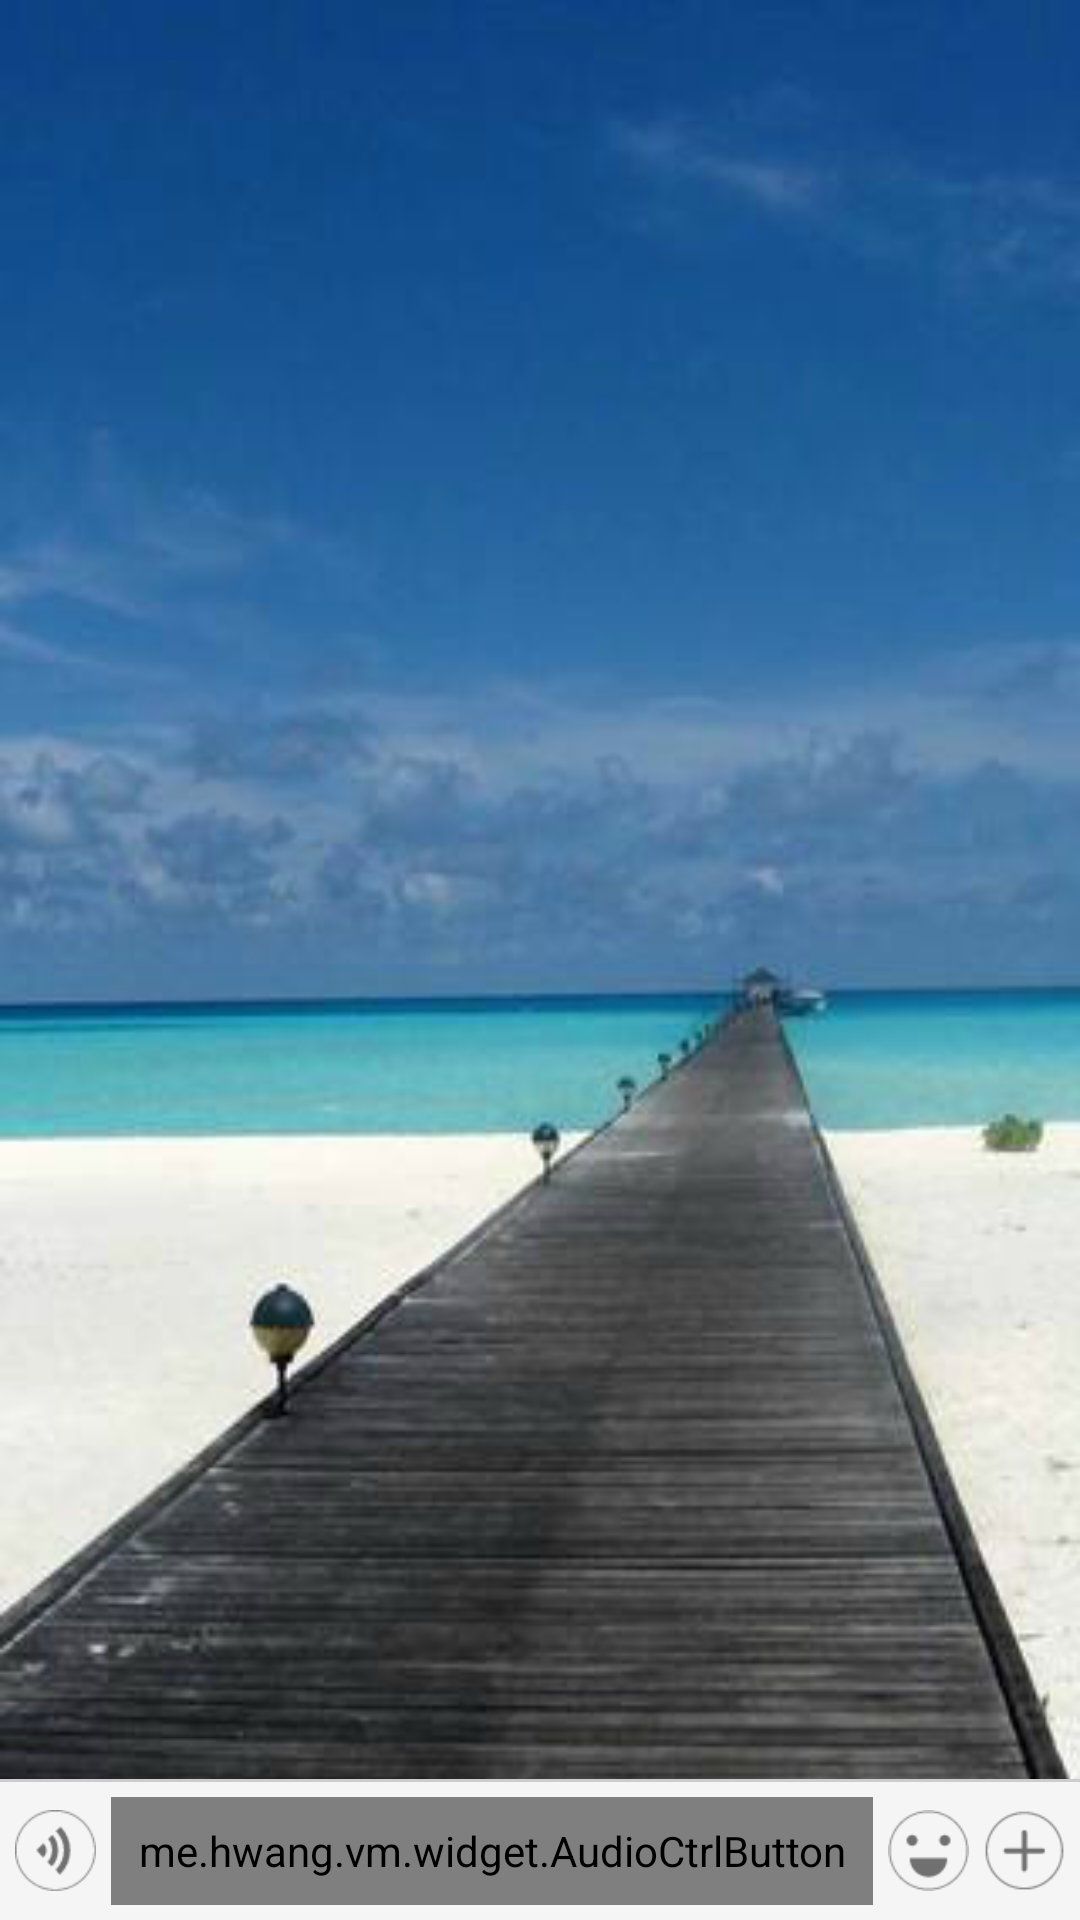

Android layout source for this screen:
<!-- AndroidManifest.xml: application theme AppTheme -->
<!-- res/layout/activity_main.xml -->
<?xml version="1.0" encoding="utf-8"?>

<LinearLayout xmlns:android="http://schemas.android.com/apk/res/android"
    xmlns:tools="http://schemas.android.com/tools"
    android:layout_width="match_parent"
    android:layout_height="match_parent"
    android:orientation="vertical"
    tools:context="me.hwang.vm.ui.MainActivity"
    android:background="@drawable/bg_message_list">


    <android.support.v7.widget.RecyclerView
        android:id="@+id/rv_chat_list"
        android:layout_width="match_parent"
        android:layout_height="0dp"
        android:layout_weight="1" />

    <View
        android:layout_width="match_parent"
        android:layout_height="1dp"
        android:background="@color/color_french_gray" />

    <LinearLayout
        android:layout_width="match_parent"
        android:layout_height="wrap_content"
        android:gravity="center_vertical"
        android:orientation="horizontal"
        android:padding="@dimen/base_padding"
        android:background="@color/color_ghost_white">

        <Button
            android:id="@+id/btn_audio_switch"
            android:layout_width="@dimen/messaging_bottom_bar_ui_size"
            android:layout_height="@dimen/messaging_bottom_bar_ui_size"
            android:layout_marginRight="@dimen/base_margin"
            android:background="@drawable/bg_btn_audio_switch" />

        <me.hwang.vm.widget.AudioCtrlButton
            android:id="@+id/btn_audio_control"
            android:layout_width="0dp"
            android:layout_height="@dimen/btn_audio_ctrl_height"
            android:layout_marginRight="@dimen/base_margin"
            android:layout_weight="1"
            android:text="@string/str_btn_audio_normal"
            android:textColor="#444444"
            android:background="@drawable/bg_btn_audio_ctrl_normal"/>

        <Button
            android:id="@+id/btn_emoji_switch"
            android:layout_width="@dimen/messaging_bottom_bar_ui_size"
            android:layout_height="@dimen/messaging_bottom_bar_ui_size"
            android:layout_marginRight="@dimen/base_margin"
            android:background="@drawable/bg_btn_emoji_switch" />

        <Button
            android:id="@+id/btn_more_switch"
            android:layout_width="@dimen/messaging_bottom_bar_ui_size"
            android:layout_height="@dimen/messaging_bottom_bar_ui_size"
            android:background="@drawable/bg_btn_more_switch" />
    </LinearLayout>

    <View
        android:id="@+id/test"
        android:layout_width="match_parent"
        android:layout_height="300dp"
        android:background="#7f3c6e"
        android:visibility="gone"/>
</LinearLayout>
<!-- resources referenced by this layout -->
<resources>
  <color name="color_french_gray">#CCCCCC</color>
  <color name="color_ghost_white">#F5F5F5</color>
  <dimen name="base_margin">5dp</dimen>
  <dimen name="base_padding">5dp</dimen>
  <dimen name="btn_audio_ctrl_height">36dp</dimen>
  <dimen name="messaging_bottom_bar_ui_size">27dp</dimen>
  <!-- drawable bg_btn_audio_ctrl_normal (drawable) -->
  <?xml version="1.0" encoding="utf-8"?>
  
  <shape xmlns:android="http://schemas.android.com/apk/res/android"
      android:shape="rectangle">
      <solid android:color="@color/color_white" />
  
      <stroke
          android:width="@dimen/ui_stroke_size"
          android:color="@color/color_french_gray" />
  
      <corners android:radius="@dimen/ui_rectangle_radius" />
  </shape>
  <!-- drawable bg_btn_audio_switch (drawable) -->
  <?xml version="1.0" encoding="utf-8"?>
  
  <selector xmlns:android="http://schemas.android.com/apk/res/android">
  
      <item android:drawable="@drawable/btn_audio_switch_icon_normal" android:state_pressed="false" />
      <item android:drawable="@drawable/btn_audio_switch_icon_pressed" android:state_pressed="true" />
  
      <item android:drawable="@drawable/btn_audio_switch_icon_normal" android:state_selected="false" />
      <item android:drawable="@drawable/btn_audio_switch_icon_pressed" android:state_selected="true" />
  </selector>
  <!-- drawable bg_btn_emoji_switch (drawable) -->
  <?xml version="1.0" encoding="utf-8"?>
  
  <selector xmlns:android="http://schemas.android.com/apk/res/android">
  
      <item android:drawable="@drawable/btn_emoji_switch_icon_normal" android:state_pressed="false" />
      <item android:drawable="@drawable/btn_emoji_switch_icon_pressed" android:state_pressed="true" />
  
      <item android:drawable="@drawable/btn_emoji_switch_icon_normal" android:state_selected="false" />
      <item android:drawable="@drawable/btn_emoji_switch_icon_pressed" android:state_selected="true" />
  </selector>
  <!-- drawable bg_btn_more_switch (drawable) -->
  <?xml version="1.0" encoding="utf-8"?>
  
  <selector xmlns:android="http://schemas.android.com/apk/res/android">
  
      <item android:drawable="@drawable/btn_more_switch_icon_normal" android:state_pressed="false" />
      <item android:drawable="@drawable/btn_more_switch_icon_pressed" android:state_pressed="true" />
  
      <item android:drawable="@drawable/btn_more_switch_icon_normal" android:state_selected="false" />
      <item android:drawable="@drawable/btn_more_switch_icon_pressed" android:state_selected="true" />
  </selector>
  <!-- drawable bg_message_list: png bitmap (drawable-hdpi, 170770 bytes) -->
  <string name="str_btn_audio_normal">按住 说话</string>
  <style name="AppTheme" parent="Theme.AppCompat.Light.NoActionBar">
          
          <item name="colorPrimary">@color/colorPrimary</item>
          <item name="colorPrimaryDark">@color/colorPrimaryDark</item>
          <item name="colorAccent">@color/colorAccent</item>
      </style>
  <color name="color_white">#FFFFFF</color>
  <dimen name="ui_stroke_size">1dp</dimen>
  <dimen name="ui_rectangle_radius">5dp</dimen>
  <!-- drawable btn_audio_switch_icon_normal: png bitmap (drawable-hdpi, 1507 bytes) -->
  <!-- drawable btn_audio_switch_icon_pressed: png bitmap (drawable-hdpi, 1411 bytes) -->
  <!-- drawable btn_emoji_switch_icon_normal: png bitmap (drawable-hdpi, 1334 bytes) -->
  <!-- drawable btn_emoji_switch_icon_pressed: png bitmap (drawable-hdpi, 1269 bytes) -->
  <!-- drawable btn_more_switch_icon_normal: png bitmap (drawable-hdpi, 1292 bytes) -->
  <!-- drawable btn_more_switch_icon_pressed: png bitmap (drawable-hdpi, 1296 bytes) -->
  <color name="colorPrimary">#3F51B5</color>
  <color name="colorPrimaryDark">#303F9F</color>
  <color name="colorAccent">#FF4081</color>
</resources>
